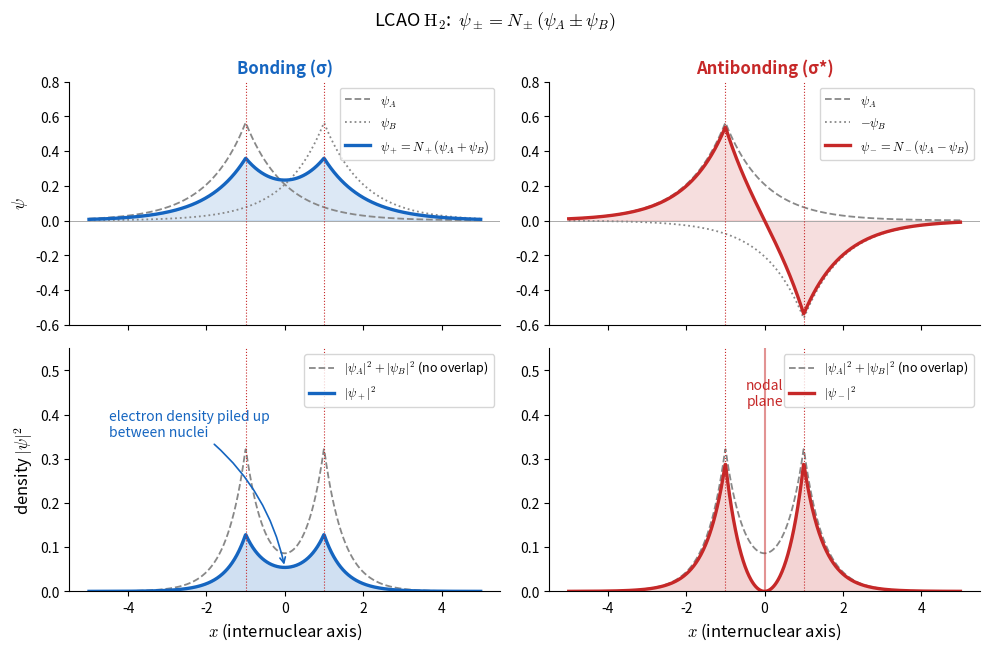

The script that saved this image: (Note: this script raises an exception after producing the figure.)
import numpy as np
import matplotlib.pyplot as plt
import matplotlib
matplotlib.rcParams['mathtext.fontset'] = 'cm'

# LCAO of two 1s orbitals along internuclear axis
# Atoms at x = -R/2 and x = +R/2
R = 2.0  # internuclear distance in units of a0
x = np.linspace(-5, 5, 1000)

# 1s atomic orbital in atomic units: psi_1s(r) = (1/sqrt(pi)) exp(-r)
def psi_1s(x, x0):
    r = np.abs(x - x0)
    return (1 / np.sqrt(np.pi)) * np.exp(-r)

psiA = psi_1s(x, -R / 2)
psiB = psi_1s(x, +R / 2)

# Approximate overlap (at R=2 for 1s-1s, S ~ 0.59 analytically)
S = 0.59
N_plus = 1 / np.sqrt(2 * (1 + S))
N_minus = 1 / np.sqrt(2 * (1 - S))

psi_plus = N_plus * (psiA + psiB)
psi_minus = N_minus * (psiA - psiB)

fig, axes = plt.subplots(2, 2, figsize=(10, 6.5), sharex=True)

# Top row: wavefunctions
ax = axes[0, 0]
ax.axhline(0, color='#AAAAAA', lw=0.7)
ax.plot(x, psiA, '--', color='#888888', lw=1.3, label=r'$\psi_A$')
ax.plot(x, psiB, ':', color='#888888', lw=1.3, label=r'$\psi_B$')
ax.plot(x, psi_plus, color='#1565C0', lw=2.4, label=r'$\psi_+ = N_+(\psi_A+\psi_B)$')
ax.fill_between(x, 0, psi_plus, color='#1565C0', alpha=0.15)
ax.axvline(-R / 2, color='#C62828', lw=0.8, ls=':')
ax.axvline(+R / 2, color='#C62828', lw=0.8, ls=':')
ax.set_ylabel(r'$\psi$', fontsize=12)
ax.set_title('Bonding (σ)', fontsize=12, color='#1565C0', fontweight='bold')
ax.legend(loc='upper right', fontsize=9)
ax.tick_params(labelsize=10)
ax.set_ylim(-0.6, 0.8)
ax.spines['top'].set_visible(False); ax.spines['right'].set_visible(False)

ax = axes[0, 1]
ax.axhline(0, color='#AAAAAA', lw=0.7)
ax.plot(x, psiA, '--', color='#888888', lw=1.3, label=r'$\psi_A$')
ax.plot(x, -psiB, ':', color='#888888', lw=1.3, label=r'$-\psi_B$')
ax.plot(x, psi_minus, color='#C62828', lw=2.4, label=r'$\psi_- = N_-(\psi_A-\psi_B)$')
ax.fill_between(x, 0, psi_minus, color='#C62828', alpha=0.15)
ax.axvline(-R / 2, color='#C62828', lw=0.8, ls=':')
ax.axvline(+R / 2, color='#C62828', lw=0.8, ls=':')
ax.set_title('Antibonding (σ*)', fontsize=12, color='#C62828', fontweight='bold')
ax.legend(loc='upper right', fontsize=9)
ax.tick_params(labelsize=10)
ax.set_ylim(-0.6, 0.8)
ax.spines['top'].set_visible(False); ax.spines['right'].set_visible(False)

# Bottom row: densities
ax = axes[1, 0]
ax.axhline(0, color='#AAAAAA', lw=0.7)
ax.plot(x, psiA**2 + psiB**2, '--', color='#888888', lw=1.3,
        label=r'$|\psi_A|^2+|\psi_B|^2$ (no overlap)')
ax.plot(x, psi_plus**2, color='#1565C0', lw=2.4, label=r'$|\psi_+|^2$')
ax.fill_between(x, 0, psi_plus**2, color='#1565C0', alpha=0.2)
ax.axvline(-R / 2, color='#C62828', lw=0.8, ls=':')
ax.axvline(+R / 2, color='#C62828', lw=0.8, ls=':')
ax.set_xlabel(r'$x$ (internuclear axis)', fontsize=12)
ax.set_ylabel(r'density $|\psi|^2$', fontsize=12)
ax.annotate('electron density piled up\nbetween nuclei',
            xy=(0, psi_plus[len(x)//2]**2), xytext=(-4.5, 0.35),
            fontsize=10, color='#1565C0',
            arrowprops=dict(arrowstyle='->', color='#1565C0', lw=1.2,
                            connectionstyle='arc3,rad=-0.2'))
ax.legend(loc='upper right', fontsize=9)
ax.tick_params(labelsize=10)
ax.set_ylim(0, 0.55)
ax.spines['top'].set_visible(False); ax.spines['right'].set_visible(False)

ax = axes[1, 1]
ax.axhline(0, color='#AAAAAA', lw=0.7)
ax.plot(x, psiA**2 + psiB**2, '--', color='#888888', lw=1.3,
        label=r'$|\psi_A|^2+|\psi_B|^2$ (no overlap)')
ax.plot(x, psi_minus**2, color='#C62828', lw=2.4, label=r'$|\psi_-|^2$')
ax.fill_between(x, 0, psi_minus**2, color='#C62828', alpha=0.2)
ax.axvline(-R / 2, color='#C62828', lw=0.8, ls=':')
ax.axvline(+R / 2, color='#C62828', lw=0.8, ls=':')
ax.set_xlabel(r'$x$ (internuclear axis)', fontsize=12)
# Nodal plane
ax.axvline(0, color='#C62828', lw=1.5, alpha=0.5)
ax.text(0, 0.42, 'nodal\nplane', ha='center', color='#C62828', fontsize=10)
ax.legend(loc='upper right', fontsize=9)
ax.tick_params(labelsize=10)
ax.set_ylim(0, 0.55)
ax.spines['top'].set_visible(False); ax.spines['right'].set_visible(False)

plt.suptitle(r'LCAO $\mathrm{H}_2$:  $\psi_\pm = N_\pm (\psi_A \pm \psi_B)$',
             fontsize=13, y=0.995)
plt.tight_layout()
out = '/Users/yuan/grad-exam-physics-chem/物理化学7/figures/mo_bonding.png'
plt.savefig(out, dpi=200, bbox_inches='tight', facecolor='white')
plt.close()
print('Saved:', out)
